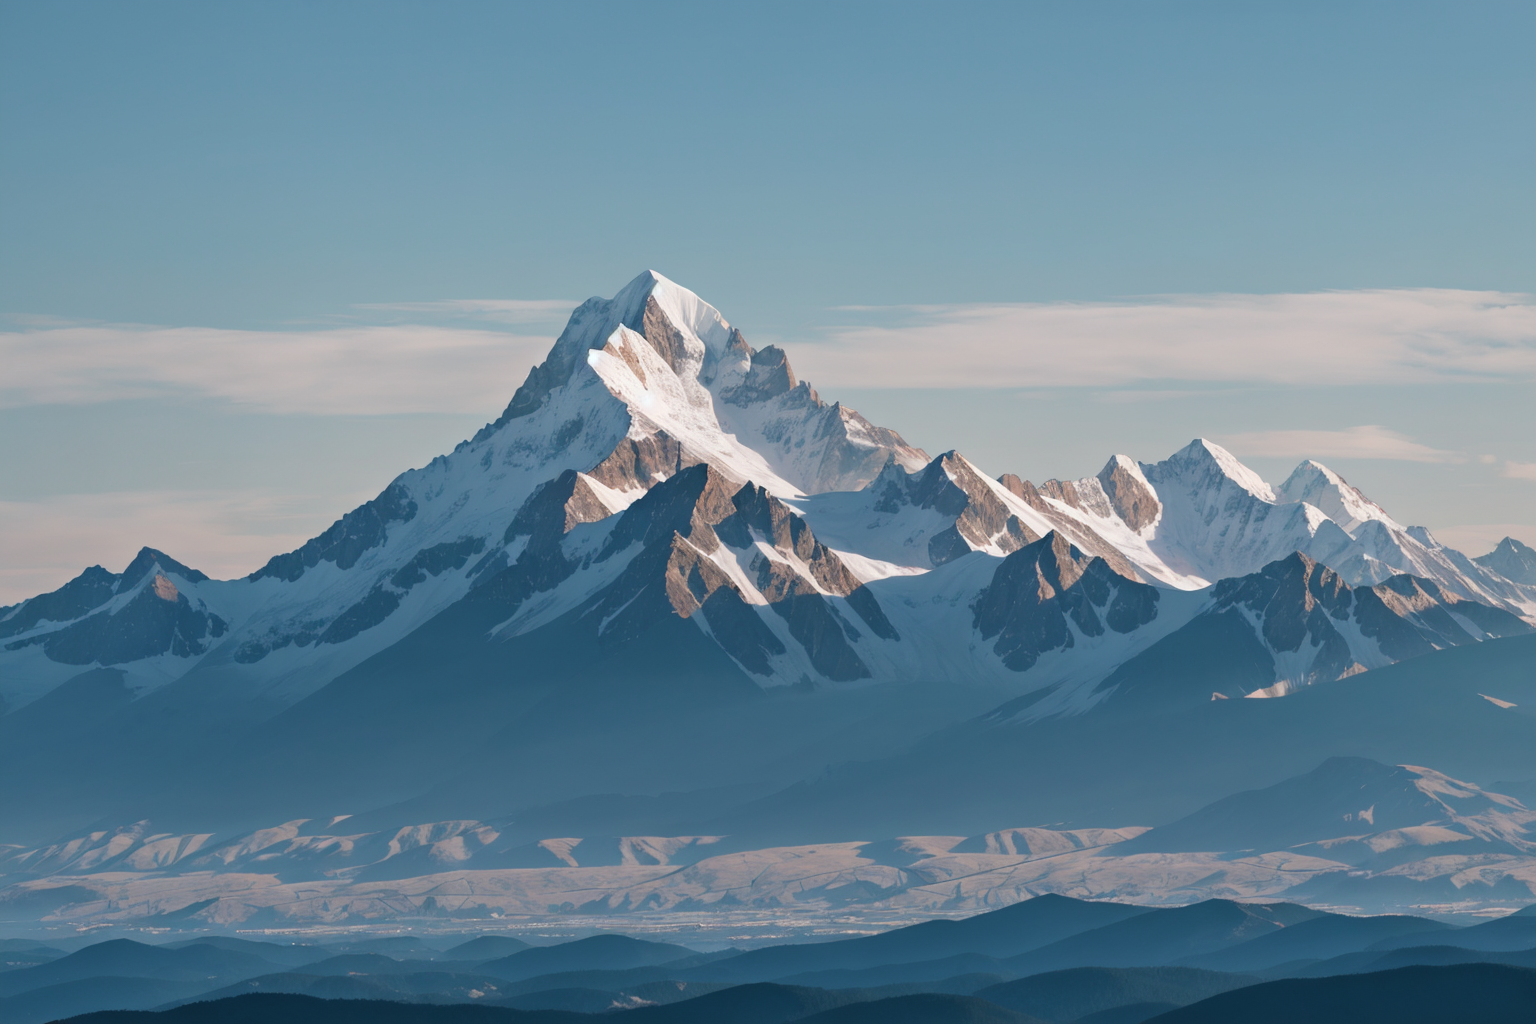
Generation parameters embedded in this image by AUTOMATIC1111 Stable Diffusion web UI or a fork of it (Forge, ...) (PNG 'parameters' text chunk):
{mountain|lake|forest},
Steps: 30, Sampler: DPM++ 2M, Schedule type: Karras Exponential, CFG scale: 7, Seed: 26067899195, Size: 768x512, Model hash: 7be8cfbcd2, Model: FusionX-Realistic_v3_float16, Denoising strength: 0.7, Clip skip: 2, Hypertile U-Net: True, Hires upscale: 2, Hires steps: 30, Hires upscaler: R-ESRGAN 4x+ Anime6B, Version: v1.10.1, Hashes: {"model": "7be8cfbcd2"}